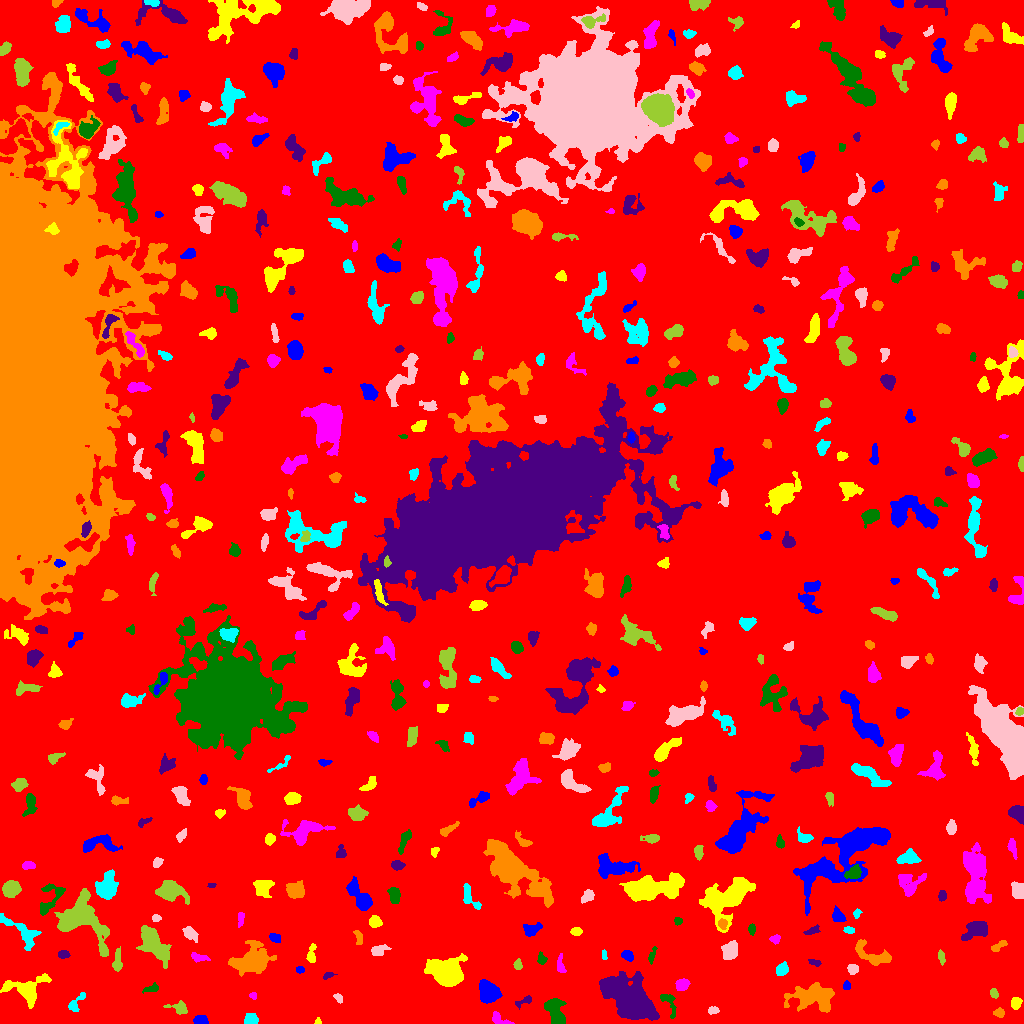

Source data for this figure (header and first rows):
ID, X, Y, A, B, theta, total_flux, mu_max, mu_median, mu_mean, R_fwhm, R_e, R10, R90, x_start, x_end, y_start, y_end, area, greylevel
0, 518, 512.8, 300.1, 284.2, 1.096, 1677002, 14.0, 2.0, 2.073, 71.34, 232.9, 87.09, 380.4, 0, 1023, 0, 1023, 808954, 2.073
1, 200.7, 3.119, 3.742, 2.19, -0.1019, 444.0, 7.0, 4.0, 3.61, 4.478, 3.568, 1.493, 5.412, 193, 208, 0, 8, 123, 7.61
2, 317.9, 1.939, 1.726, 1.51, 1.413, 115.0, 6.0, 3.0, 2.949, 2.523, 1.871, 0.5642, 3.038, 314, 321, 0, 6, 39, 6.949
3, 498.9, 4.765, 5.484, 2.303, -0.5158, 264.0, 6.0, 2.0, 1.872, 3.478, 3.241, 1.128, 5.441, 492, 514, 0, 12, 141, 6.872
4, 667.5, 23.09, 6.312, 2.918, -1.112, 253.0, 4.0, 1.0, 1.406, 4.583, 3.385, 1.382, 5.614, 660, 676, 5, 29, 180, 6.406
5, 631.4, 21.66, 12.39, 7.093, -0.7449, 21011, 61.0, 7.0, 11.74, 7.858, 9.219, 3.432, 18.56, 599, 659, 3, 52, 1789, 15.74
6, 999.4, 10.81, 2.372, 1.937, -0.071, 230.0, 6.0, 2.0, 2.527, 3.613, 2.646, 0.9772, 4.222, 993, 1004, 6, 16, 91, 7.527
7, 251.1, 4.325, 3.379, 2.693, 0.2374, 827.0, 11.0, 6.0, 5.783, 4.787, 3.827, 1.493, 5.917, 244, 258, 0, 10, 143, 9.783
8, 713.1, 12.93, 2.652, 1.691, 0.1083, 147.0, 4.0, 2.0, 1.861, 3.785, 2.706, 0.9772, 4.26, 708, 719, 9, 17, 79, 6.861
9, 179.6, 15.56, 4.554, 2.778, -0.2092, 530.0, 9.0, 3.0, 3.136, 3.568, 3.7, 1.382, 6.155, 163, 187, 9, 23, 169, 8.136
10, 896.9, 9.032, 4.718, 2.245, -0.9483, 277.0, 4.0, 2.0, 1.61, 5.441, 3.785, 1.493, 5.863, 891, 907, 2, 19, 172, 6.61
11, 489, 31.48, 5.974, 4.487, -0.8423, 2640, 13.0, 6.0, 6.471, 7.899, 6.58, 2.523, 10.03, 479, 502, 20, 44, 408, 9.471
12, 1016, 19.91, 2.979, 2.44, 1.533, 347.0, 7.0, 3.0, 2.916, 3.613, 3.385, 1.262, 5.293, 1011, 1022, 14, 26, 119, 6.916
13, 253.2, 28.03, 1.81, 1.603, -1.394, 137.0, 6.0, 3.0, 2.74, 2.877, 2.034, 0.7979, 3.192, 249, 256, 24, 31, 50, 7.74
14, 555.4, 10.88, 7.783, 3.716, -1.238, 1045, 7.0, 2.5, 2.639, 6.531, 5.754, 2.257, 8.938, 544, 566, 0, 25, 396, 7.639
15, 524.8, 22.56, 4.681, 1.696, 0.4436, 161.0, 5.0, 1.0, 1.519, 2.646, 2.821, 0.9772, 4.72, 515, 531, 14, 28, 106, 6.519
16, 812.4, 25.87, 12.65, 6.104, -0.04221, 2903, 9.0, 3.0, 3.419, 8.253, 8.992, 3.432, 14.35, 784, 834, 11, 41, 849, 7.419
17, 74.2, 18.6, 5.631, 2.226, 0.8651, 214.0, 6.0, 1.0, 1.372, 3.09, 2.985, 1.128, 5.441, 68, 85, 12, 31, 156, 6.372
18, 338.3, 25.66, 2.269, 1.543, -0.8692, 96.0, 4.0, 1.0, 1.371, 3.038, 2.326, 0.7979, 3.742, 333, 342, 20, 30, 70, 6.371
19, 994, 30.1, 2.415, 1.624, -1.237, 188.0, 5.0, 2.0, 2.507, 3.432, 2.523, 0.9772, 3.909, 990, 998, 25, 35, 75, 7.507
20, 55.9, 27.76, 3.321, 1.761, 0.07552, 147.0, 3.0, 1.0, 1.47, 3.827, 2.985, 1.128, 4.72, 49, 62, 24, 32, 100, 7.47
21, 846.4, 37.81, 2.015, 1.713, 1.207, 154.0, 5.0, 2.0, 2.369, 3.09, 2.326, 0.9772, 3.7, 843, 850, 34, 43, 65, 7.369
22, 27.63, 32.93, 8.665, 6.346, -0.128, 1563, 11.0, 2.0, 2.601, 5.585, 5.781, 2.185, 10.2, 0, 51, 15, 50, 601, 7.601
23, 682.3, 38.87, 3.161, 2.511, 0.3088, 487.0, 7.0, 3.0, 3.268, 4.754, 3.7, 1.493, 5.642, 675, 690, 33, 45, 149, 8.268
24, 151.8, 34.79, 3.711, 1.494, 0.2559, 127.0, 3.0, 1.0, 1.233, 3.568, 2.877, 1.128, 4.478, 142, 158, 30, 41, 103, 7.233
25, 328, 48.04, 3.172, 1.444, 0.3257, 158.0, 5.0, 2.0, 2.394, 3.09, 2.585, 0.9772, 3.949, 323, 337, 44, 51, 66, 6.394
26, 251.9, 62.19, 7.381, 5.404, 0.321, 8984, 43.0, 6.0, 10.4, 6.58, 6.747, 2.585, 12.68, 228, 276, 47, 83, 864, 14.4
27, 781.8, 54.35, 3.169, 2.437, 0.8218, 231.0, 5.0, 2.0, 1.593, 3.338, 3.432, 1.382, 5.47, 776, 788, 48, 62, 145, 7.593
28, 852.6, 54.47, 2.698, 2.495, -0.3211, 339.0, 6.0, 3.0, 3.229, 4.687, 3.385, 1.262, 5.171, 847, 858, 49, 59, 105, 7.229
29, 517.8, 58.64, 2.187, 1.852, -1.45, 124.0, 4.0, 1.0, 1.531, 3.478, 2.394, 0.9772, 3.909, 513, 522, 54, 65, 81, 6.531
30, 706.8, 49.38, 2.292, 1.893, -0.9131, 173.0, 5.0, 2.0, 2.035, 3.09, 2.585, 0.9772, 4.26, 703, 711, 44, 55, 85, 7.035
31, 299.9, 53.79, 2.054, 1.768, -0.2103, 177.0, 5.0, 3.0, 3.052, 3.385, 2.459, 0.9772, 3.827, 296, 304, 50, 57, 58, 7.052
32, 447.2, 50.26, 6.356, 5.384, -0.2772, 18147, 81.0, 11.0, 20.3, 7.313, 6.84, 2.706, 12.06, 424, 467, 37, 70, 894, 29.3
33, 560.6, 56.98, 4.591, 1.55, -1.453, 145.0, 4.0, 1.0, 1.198, 3.192, 2.706, 0.9772, 4.82, 557, 566, 51, 70, 121, 6.198
34, 652.4, 69.26, 4.861, 1.301, 1.234, 134.0, 5.0, 2.0, 1.506, 1.493, 2.932, 0.9772, 4.442, 648, 657, 59, 77, 89, 6.506
35, 815.3, 60.54, 2.785, 1.507, -0.3342, 111.0, 4.0, 1.0, 1.5, 3.29, 2.459, 0.7979, 3.909, 808, 821, 57, 64, 74, 6.5
36, 872.6, 68.1, 10.82, 4.345, -0.4254, 1518, 9.0, 3.0, 3.73, 6.555, 6.18, 2.394, 9.739, 855, 891, 58, 84, 407, 7.73
37, 603.9, 68.51, 2.878, 1.139, -1.475, 127.0, 5.0, 3.0, 2.49, 2.985, 2.326, 0.7979, 3.432, 602, 607, 64, 74, 51, 8.49
38, 729.7, 72.74, 4.288, 3.427, 1.075, 766.0, 7.0, 3.0, 2.946, 5.781, 4.82, 1.871, 7.485, 721, 737, 64, 83, 260, 7.946
39, 941.5, 66.29, 3.43, 1.313, -1.34, 87.0, 3.0, 1.0, 1.0, 2.932, 2.585, 0.9772, 3.989, 938, 945, 58, 74, 87, 6.0
40, 417.5, 13.38, 22.8, 13.13, 0.6181, 35300, 154.0, 5.0, 10.77, 4.886, 9.95, 2.877, 25.74, 375, 472, 0, 83, 3279, 13.77
41, 627.5, 67.73, 2.978, 2.192, -0.6238, 596.0, 11.0, 4.0, 5.138, 4.029, 3.241, 1.262, 5.171, 621, 633, 62, 73, 116, 9.138
42, 311.4, 68.72, 5.12, 1.977, 1.475, 394.0, 7.0, 3.0, 2.919, 3.656, 3.613, 1.382, 5.726, 306, 316, 61, 80, 135, 6.919
43, 199, 65.88, 4.85, 1.954, -0.1936, 371.0, 5.0, 3.0, 2.992, 4.918, 3.742, 1.493, 5.614, 191, 210, 61, 71, 124, 6.992
44, 541.5, 64.68, 2.782, 1.867, -1.179, 155.0, 4.0, 2.0, 1.685, 3.989, 2.821, 0.9772, 4.442, 537, 547, 59, 72, 92, 6.685
45, 63.72, 69.09, 2.726, 1.885, 0.07868, 256.0, 7.0, 3.0, 2.844, 3.038, 2.877, 0.9772, 4.549, 58, 70, 65, 73, 90, 8.844
46, 998, 77.2, 4.602, 1.585, 0.5275, 311.0, 7.0, 3.0, 2.752, 3.241, 3.141, 1.128, 4.918, 991, 1007, 72, 83, 113, 7.752
47, 20.27, 92.59, 14.47, 4.197, -0.6649, 725.0, 6.0, 2.0, 1.694, 5.47, 5.726, 2.034, 9.407, 0, 41, 73, 110, 428, 6.694
48, 378.4, 73.34, 3.958, 2.464, 0.2452, 289.0, 5.0, 2.0, 1.877, 3.338, 3.568, 1.262, 5.836, 371, 391, 68, 79, 154, 6.877
49, 117.2, 60.29, 5.208, 2.056, 1.525, 329.0, 6.0, 1.0, 1.982, 3.989, 3.432, 1.262, 6.206, 112, 122, 52, 77, 166, 7.982
50, 609.6, 93.75, 4.729, 3.704, -1.023, 1056, 11.0, 3.0, 4.031, 4.406, 4.853, 1.784, 7.797, 600, 619, 79, 102, 262, 8.031
51, 274.7, 85.47, 2.85, 2.001, -0.514, 277.0, 6.0, 3.0, 2.798, 4.222, 3.09, 1.262, 4.72, 269, 280, 81, 90, 99, 9.798
52, 576.1, 91.98, 2.557, 2.007, 0.07302, 328.0, 7.0, 3.0, 3.644, 3.742, 2.932, 1.128, 4.549, 570, 582, 88, 96, 90, 7.644
53, 774.9, 84.44, 2.521, 2.106, 0.3283, 206.0, 5.0, 2.0, 2.482, 3.478, 2.932, 1.128, 4.478, 769, 780, 79, 89, 83, 6.482
54, 751.5, 94.36, 2.32, 1.557, 1.539, 190.0, 8.0, 2.0, 2.533, 2.585, 2.394, 0.7979, 3.827, 748, 755, 88, 100, 75, 7.533
55, 977.3, 93.75, 6.037, 3.586, 0.3526, 2355, 19.0, 5.0, 6.47, 5.499, 5.202, 2.034, 8.813, 961, 987, 83, 102, 364, 10.47
56, 358.9, 85.72, 3.911, 1.538, -1.349, 136.0, 4.0, 1.0, 1.36, 3.868, 2.877, 0.9772, 4.406, 353, 362, 79, 93, 100, 6.36
57, 849, 93.24, 2.623, 1.551, -0.1391, 142.0, 4.0, 2.0, 1.972, 3.7, 2.585, 0.9772, 4.029, 843, 854, 90, 97, 72, 7.972
58, 190.3, 89.57, 4.279, 2.151, -0.7732, 218.0, 3.0, 1.0, 1.313, 4.514, 3.568, 1.493, 5.781, 182, 198, 81, 97, 166, 6.313
59, 153.3, 79.92, 10.48, 4.795, -0.9463, 4082, 13.0, 5.0, 5.873, 9.271, 8.215, 3.29, 13.03, 136, 171, 55, 98, 695, 8.873
... 462 more rows
